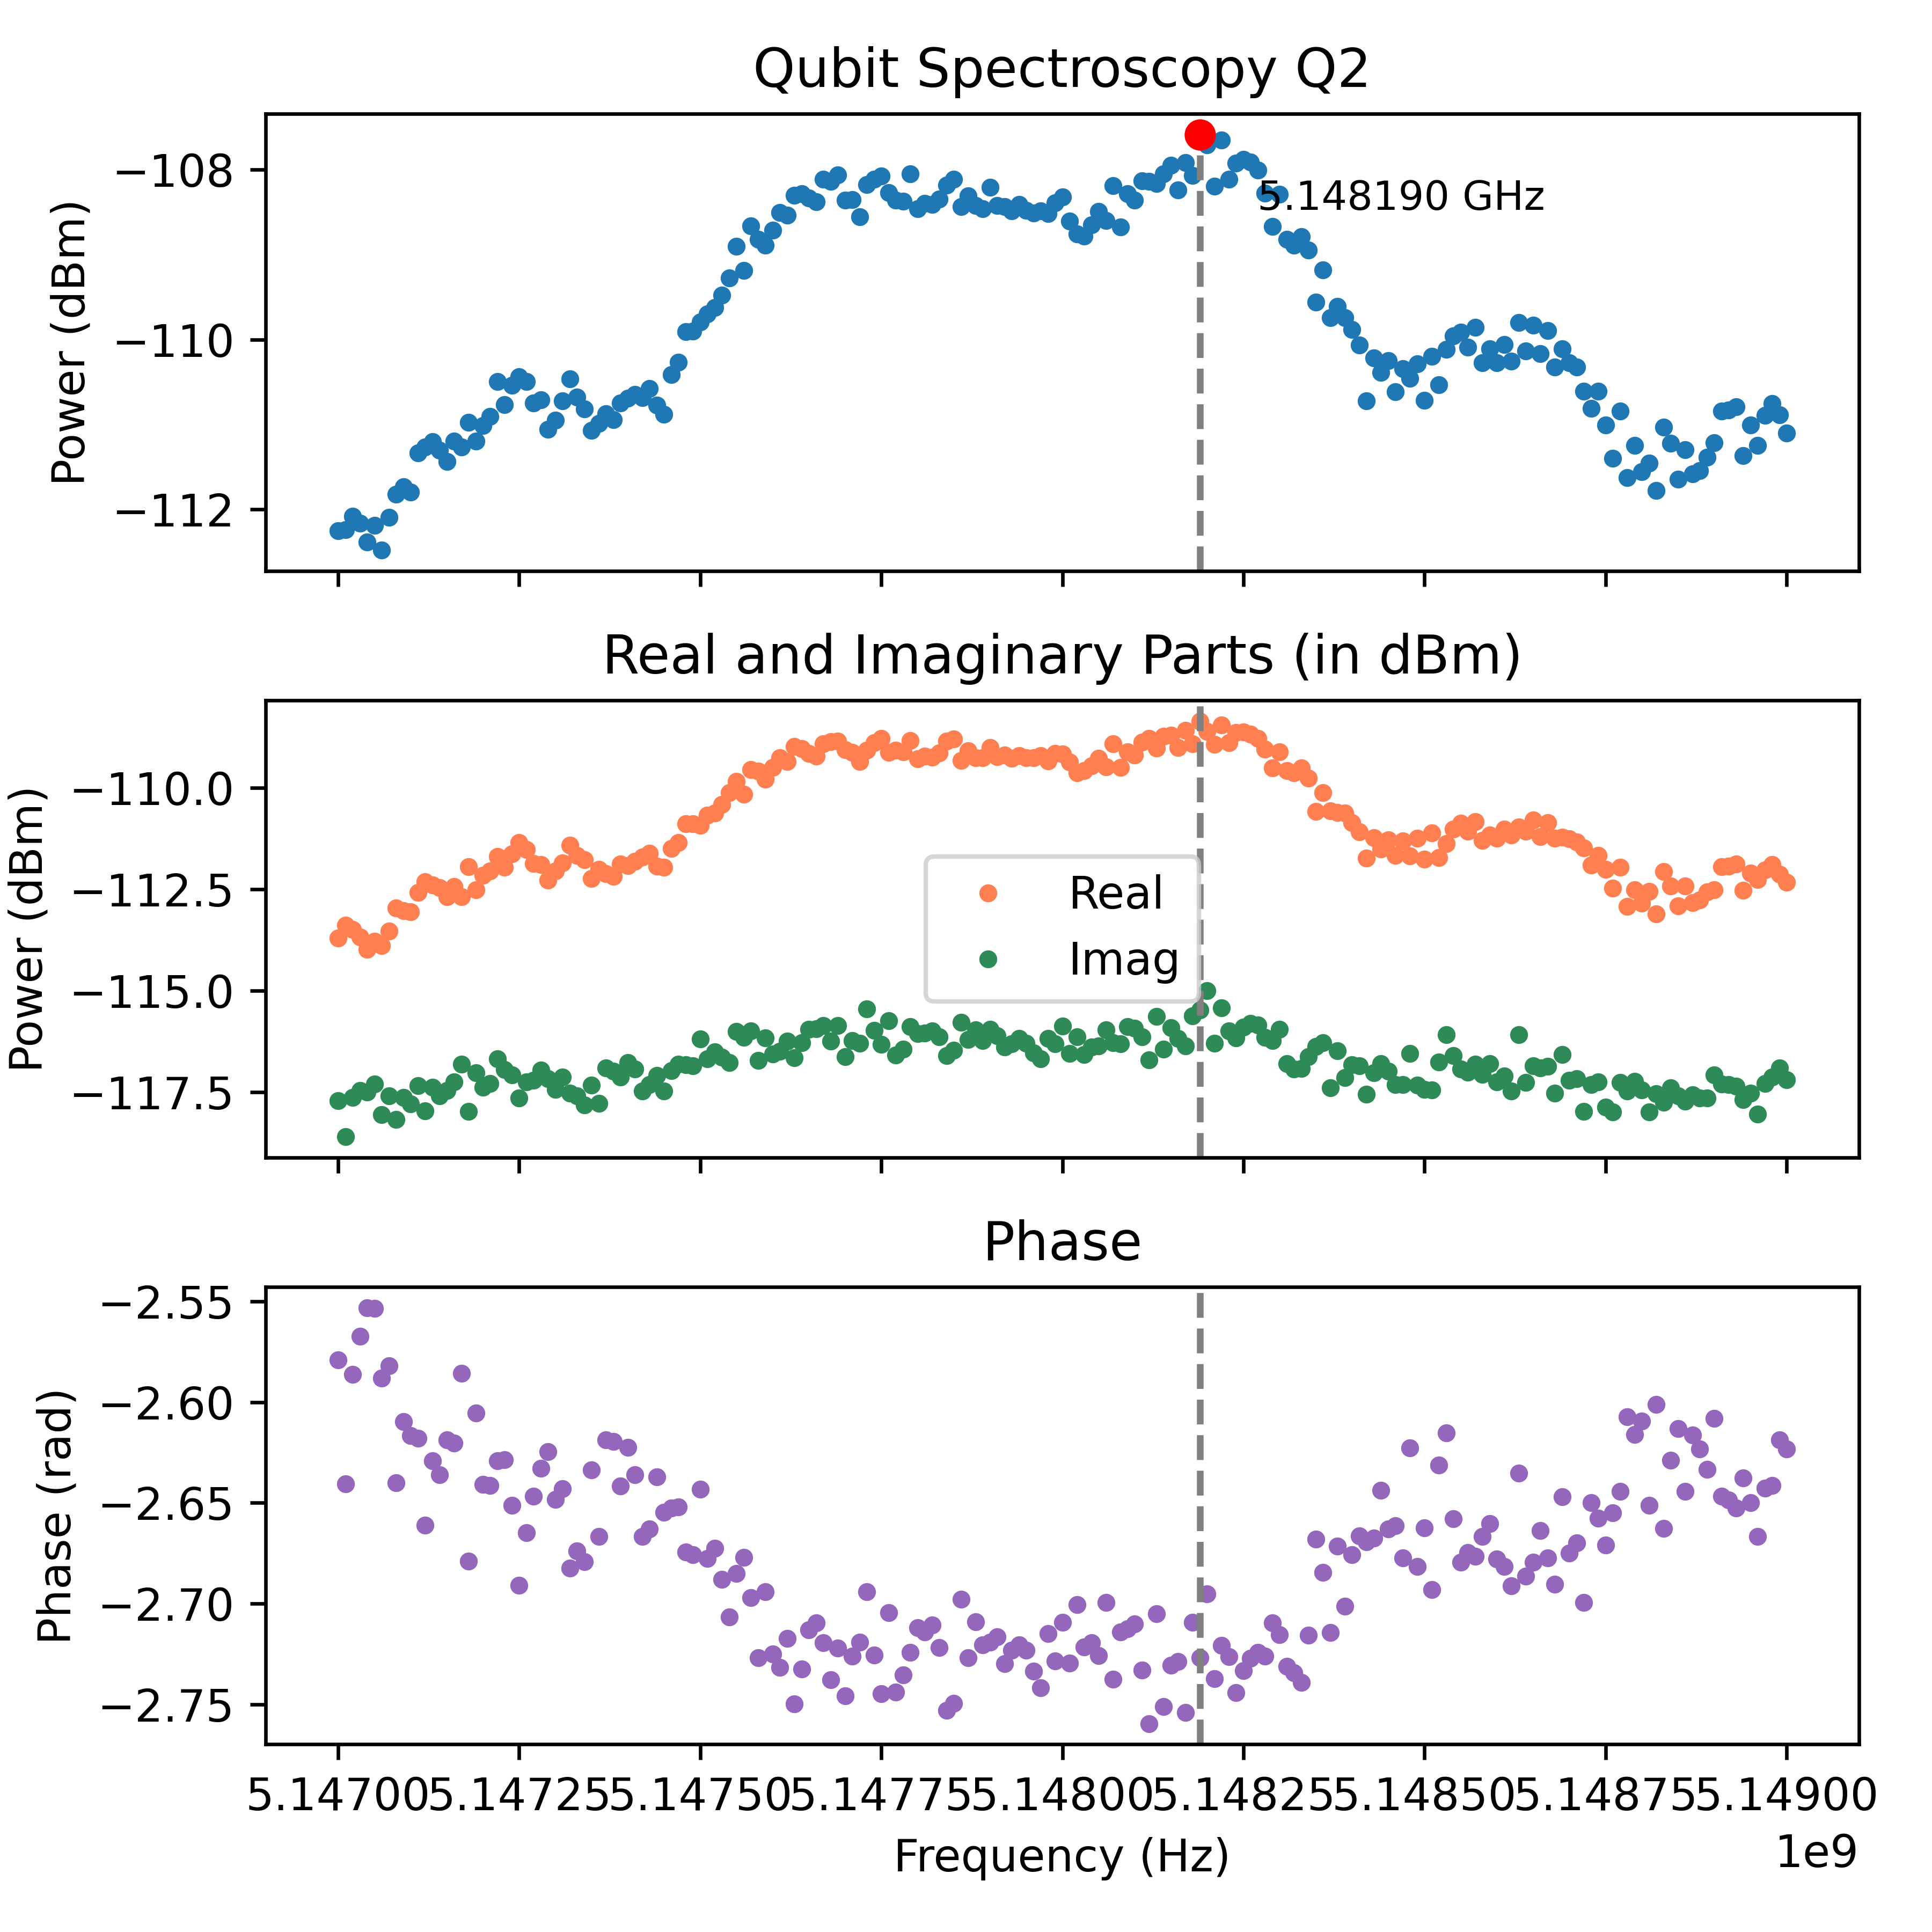

The file beside this chart, header and first rows:
Frequency_Hz, Amplitude_dBm, Real_dBm, Imag_dBm, Phase_rad
5149000000, -111.1, -112.3, -117.2, -2.623
5148990000, -110.9, -112.1, -116.9, -2.619
5148980000, -110.8, -111.9, -117.1, -2.641
5148970000, -110.9, -112, -117.3, -2.643
5148960000, -111.2, -112.3, -118, -2.667
5148950000, -111, -112.1, -117.5, -2.65
5148940000, -111.4, -112.5, -117.7, -2.638
5148930000, -110.8, -111.9, -117.4, -2.653
5148920000, -110.8, -111.9, -117.3, -2.648
5148910000, -110.8, -111.9, -117.3, -2.647
5148900000, -111.2, -112.5, -117.1, -2.608
5148890000, -111.4, -112.6, -117.6, -2.633
5148880000, -111.5, -112.8, -117.6, -2.623
5148870000, -111.6, -112.8, -117.6, -2.616
5148860000, -111.3, -112.4, -117.7, -2.644
5148850000, -111.6, -112.9, -117.6, -2.613
5148840000, -111.2, -112.4, -117.4, -2.629
5148830000, -111, -112.1, -117.8, -2.663
5148820000, -111.8, -113.1, -117.5, -2.601
5148810000, -111.5, -112.5, -118, -2.651
5148800000, -111.6, -112.8, -117.4, -2.609
5148790000, -111.2, -112.5, -117.2, -2.616
5148780000, -111.6, -112.9, -117.5, -2.607
5148770000, -110.8, -112, -117.3, -2.644
5148760000, -111.4, -112.5, -118, -2.655
5148750000, -111, -112, -117.9, -2.671
5148740000, -110.6, -111.7, -117.3, -2.658
5148730000, -110.8, -111.9, -117.3, -2.65
5148720000, -110.6, -111.5, -118, -2.699
5148710000, -110.3, -111.3, -117.2, -2.67
5148700000, -110.3, -111.3, -117.2, -2.675
5148690000, -110.1, -111.2, -116.6, -2.647
5148680000, -110.3, -111.2, -117.5, -2.69
5148670000, -109.9, -110.9, -116.9, -2.677
5148660000, -110.2, -111.2, -116.9, -2.664
5148650000, -109.8, -110.8, -116.9, -2.68
5148640000, -110.1, -111.1, -117.3, -2.686
5148630000, -109.8, -111, -116.1, -2.635
5148620000, -110.3, -111.2, -117.5, -2.691
5148610000, -110.1, -111, -117.1, -2.682
5148600000, -110.3, -111.2, -117.3, -2.678
5148590000, -110.1, -111.2, -116.8, -2.66
5148580000, -110.3, -111.3, -117.1, -2.667
5148570000, -109.9, -110.8, -116.8, -2.676
5148560000, -110.1, -111.1, -117, -2.675
5148550000, -109.9, -110.9, -116.9, -2.68
5148540000, -110, -111, -116.6, -2.658
5148530000, -110.1, -111.4, -116.1, -2.615
5148520000, -110.5, -111.7, -116.8, -2.631
5148510000, -110.2, -111.1, -117.5, -2.693
5148500000, -110.7, -111.8, -117.4, -2.662
5148490000, -110.3, -111.2, -117.3, -2.682
5148480000, -110.5, -111.7, -116.5, -2.623
5148470000, -110.3, -111.3, -117.3, -2.677
5148460000, -110.6, -111.7, -117.3, -2.661
5148450000, -110.2, -111.3, -117, -2.663
5148440000, -110.4, -111.5, -116.8, -2.644
5148430000, -110.2, -111.2, -117, -2.667
5148420000, -110.7, -111.7, -117.6, -2.669
5148410000, -110.1, -111.1, -116.9, -2.667
... 141 more rows
